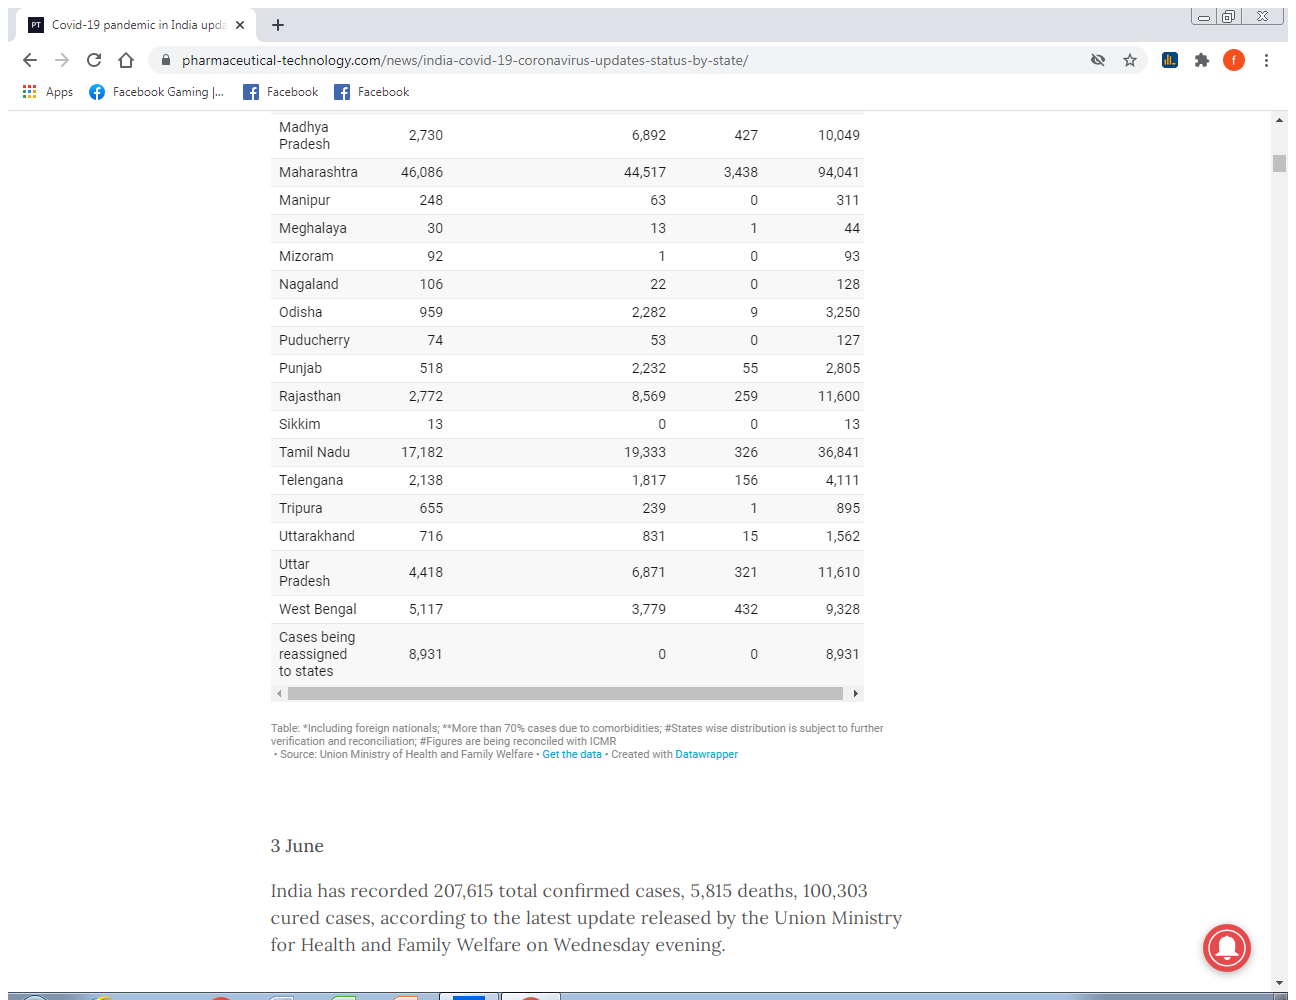
Workflow: Day 2

Step 1: Attach Browser 'Covid 19p Page' in window 'Covid-19 pandemic in India updates: Coronavirus status by city and state' (chrome.exe)

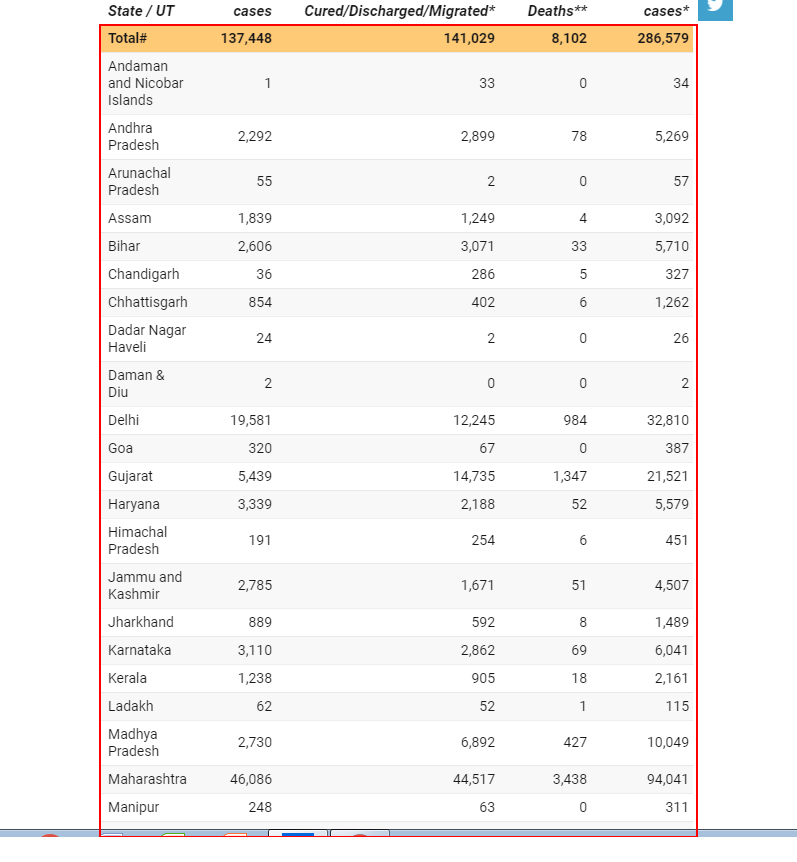
Step 2: get-text from the tbody